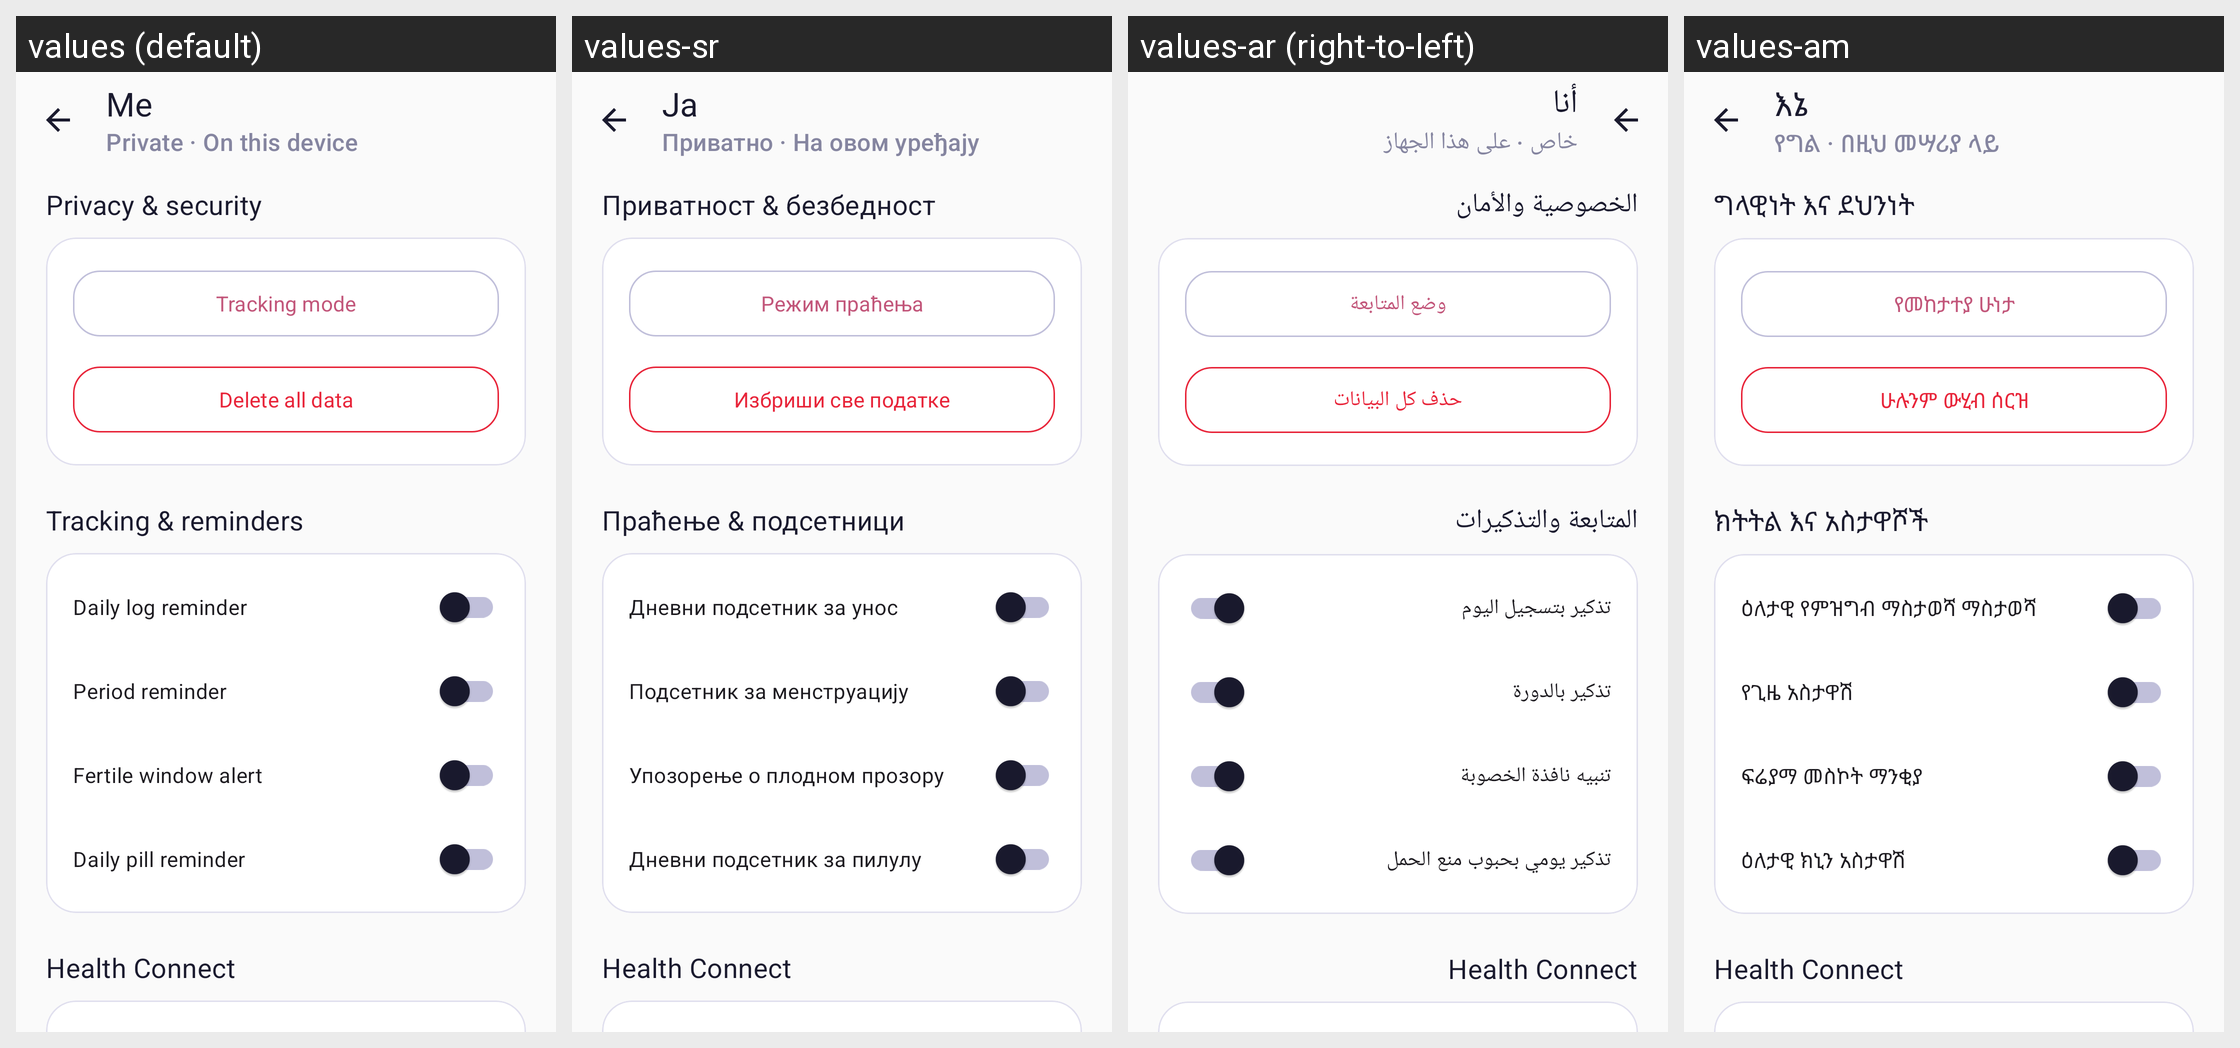

The Android screen above is rendered under several locales of the same app. Produce the string resources it draws, with the default and per-locale values.
Android screen res/layout/activity_settings.xml rendered under 4 locales, left to right: values (default), values-sr, values-ar (right-to-left), values-am. Device: Nexus 5 (rendered at 1080×1920; each locale shown at half size, 540×960, under a caption strip naming it); theme Theme.Luna.
Other locales in the repository, not shown: values-bg, values-bn, values-ca, values-cs, values-da, values-de, values-el, values-es, values-es-rMX, values-et, values-fa, values-fi, values-fr, values-fr-rCA, values-hi, values-hr, values-hu, values-id, values-in, values-it, values-iw, values-ja, values-ko, values-lt, values-lv, values-mk, values-ms, values-nb, values-nl, values-pl, values-pt-rBR, values-pt-rPT, values-ro, values-ru, values-sk, values-sl, values-sq, values-sv, values-th, values-tr, values-uk, values-ur, values-vi, values-zh-rCN, values-zh-rTW.
Strings drawn on this screen, with the default value and each locale's value (text and hints the layout hard-codes, and strings that could not be matched under every locale, appear in the picture but are not listed):

toolbar_private_subtitle
  values: Private · On this device
  values-sr: Приватно · На овом уређају
  values-ar: خاص · على هذا الجهاز
  values-am: የግል · በዚህ መሣሪያ ላይ

tab_settings
  values: Me
  values-sr: Ја
  values-ar: أنا
  values-am: እኔ

settings_section_privacy
  values: Privacy & security
  values-sr: Приватност & безбедност
  values-ar: الخصوصية والأمان
  values-am: ግላዊነት እና ደህንነት

settings_tracking_mode
  values: Tracking mode
  values-sr: Режим праћења
  values-ar: وضع المتابعة
  values-am: የመከታተያ ሁነታ

settings_delete_all_label
  values: Delete all data
  values-sr: Избриши све податке
  values-ar: حذف كل البيانات
  values-am: ሁሉንም ውሂብ ሰርዝ

settings_section_tracking
  values: Tracking & reminders
  values-sr: Праћење & подсетници
  values-ar: المتابعة والتذكيرات
  values-am: ክትትል እና አስታዋሾች

notif_daily_log_label
  values: Daily log reminder
  values-sr: Дневни подсетник за унос
  values-ar: تذكير بتسجيل اليوم
  values-am: ዕለታዊ የምዝግብ ማስታወሻ ማስታወሻ

notif_period_reminder_label
  values: Period reminder
  values-sr: Подсетник за менструацију
  values-ar: تذكير بالدورة
  values-am: የጊዜ አስታዋሽ

notif_fertile_window_label
  values: Fertile window alert
  values-sr: Упозорење о плодном прозору
  values-ar: تنبيه نافذة الخصوبة
  values-am: ፍሬያማ መስኮት ማንቂያ

settings_pill_reminder
  values: Daily pill reminder
  values-sr: Дневни подсетник за пилулу
  values-ar: تذكير يومي بحبوب منع الحمل
  values-am: ዕለታዊ ክኒን አስታዋሽ

settings_section_health
  values: Health Connect
  values-sr: Health Connect
  values-ar: Health Connect
  values-am: Health Connect
